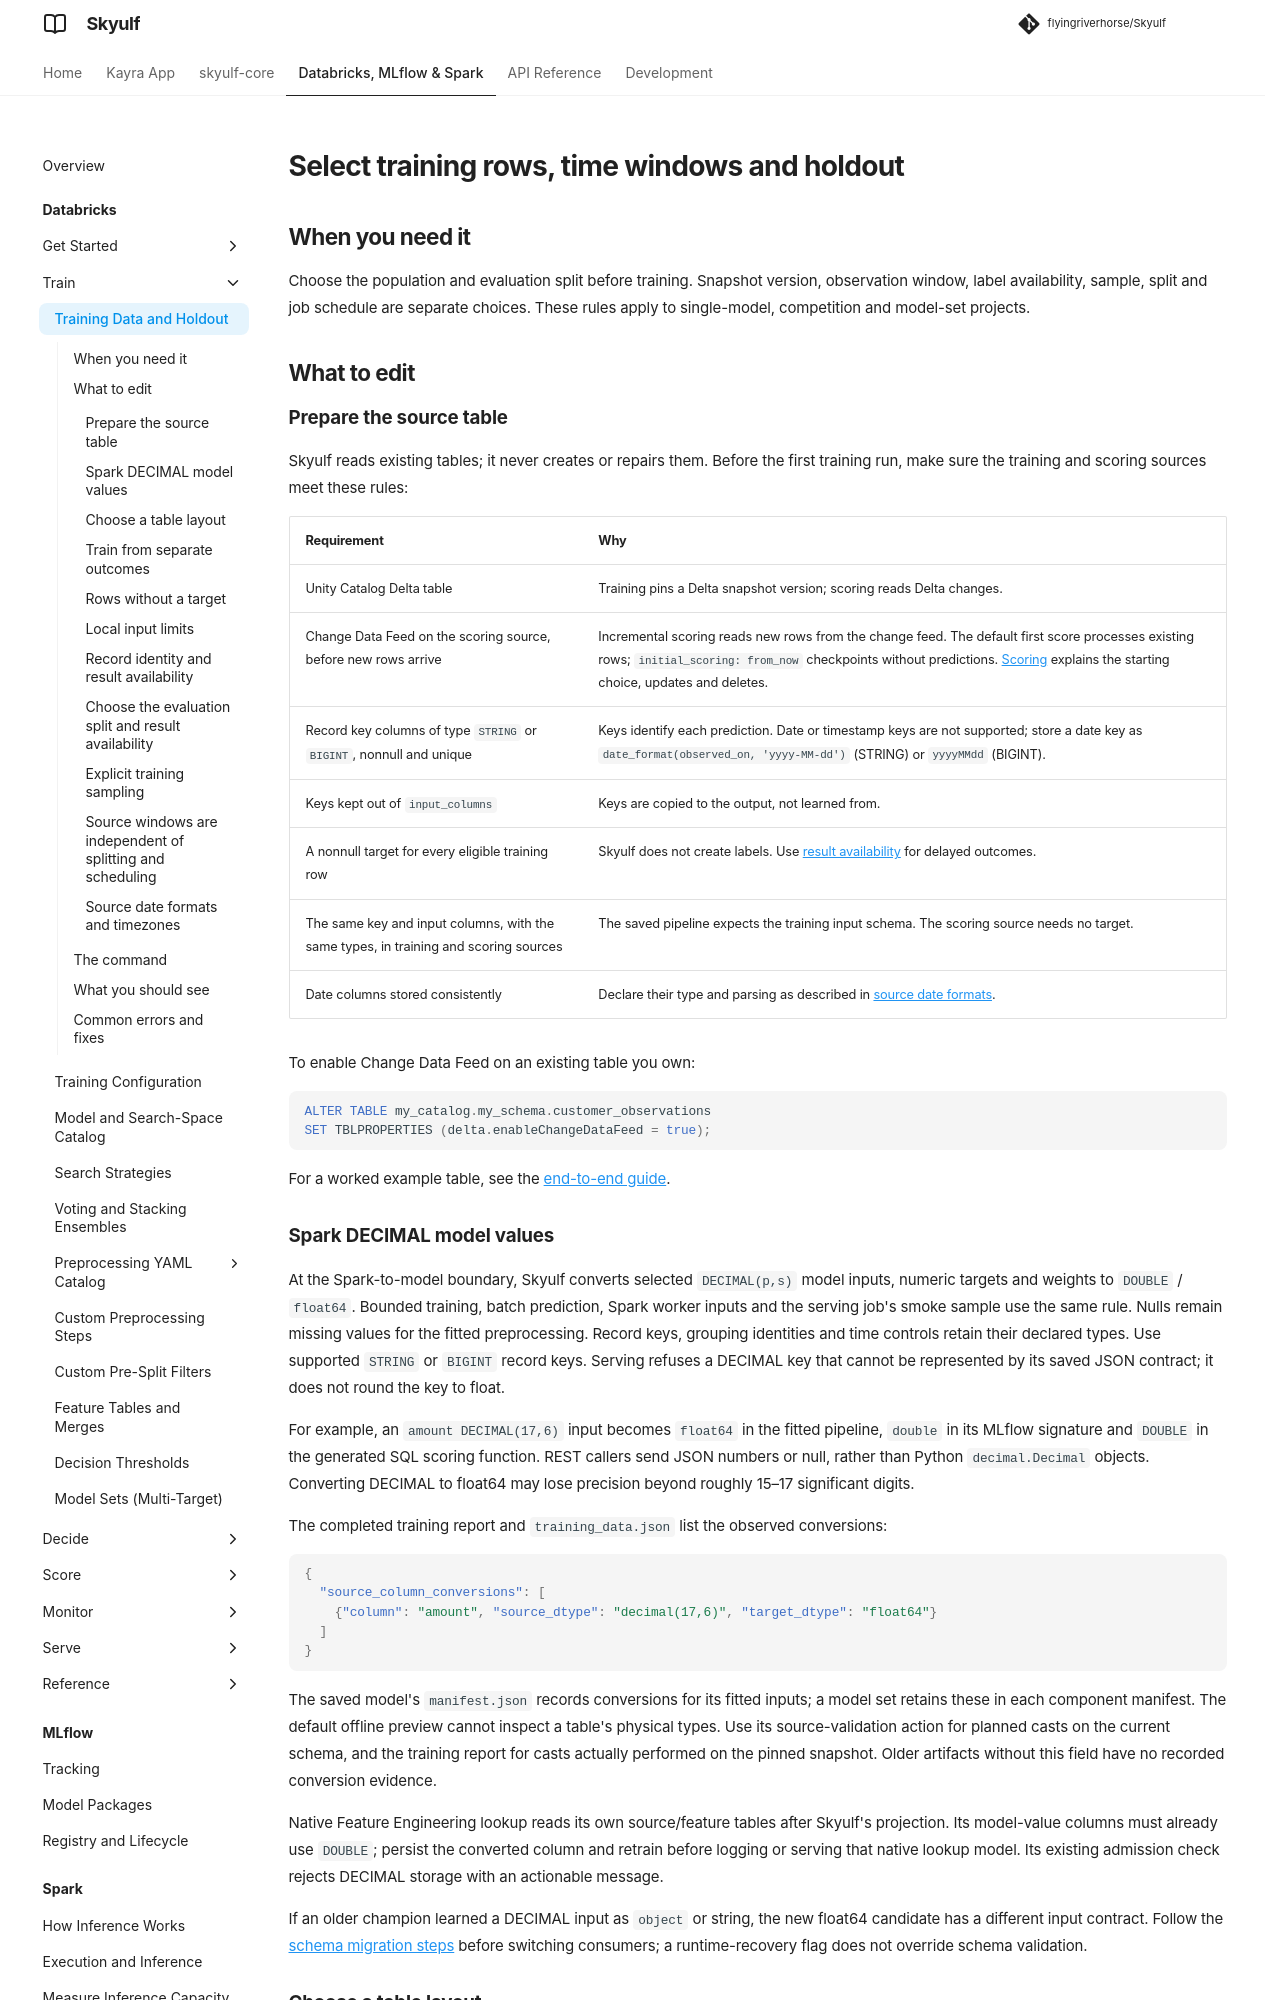

repository: flyingriverhorse/Skyulf · page: manual/user_guide/databricks_training_data.html · generator: mkdocs

# Select training rows, time windows and holdout

## When you need it

Choose the population and evaluation split before training. Snapshot version, observation window,
label availability, sample, split and job schedule are separate choices. These rules apply to
single-model, competition and model-set projects.

## What to edit

### Prepare the source table

Skyulf reads existing tables; it never creates or repairs them. Before the first
training run, make sure the training and scoring sources meet these rules:

| Requirement | Why |
| --- | --- |
| Unity Catalog Delta table | Training pins a Delta snapshot version; scoring reads Delta changes. |
| Change Data Feed on the scoring source, before new rows arrive | Incremental scoring reads new rows from the change feed. The default first score processes existing rows; `initial_scoring: from_now` checkpoints without predictions. [Scoring](databricks_scoring.md) explains the starting choice, updates and deletes. |
| Record key columns of type `STRING` or `BIGINT`, nonnull and unique | Keys identify each prediction. Date or timestamp keys are not supported; store a date key as `date_format(observed_on, 'yyyy-MM-dd')` (STRING) or `yyyyMMdd` (BIGINT). |
| Keys kept out of `input_columns` | Keys are copied to the output, not learned from. |
| A nonnull target for every eligible training row | Skyulf does not create labels. Use [result availability](#record-identity-and-result-availability) for delayed outcomes. |
| The same key and input columns, with the same types, in training and scoring sources | The saved pipeline expects the training input schema. The scoring source needs no target. |
| Date columns stored consistently | Declare their type and parsing as described in [source date formats](#source-date-formats-and-timezones). |

To enable Change Data Feed on an existing table you own:

```sql
ALTER TABLE my_catalog.my_schema.customer_observations
SET TBLPROPERTIES (delta.enableChangeDataFeed = true);
```

For a worked example table, see the
[end-to-end guide](databricks_bundle_walkthrough.md).

### Spark DECIMAL model values

At the Spark-to-model boundary, Skyulf converts selected `DECIMAL(p,s)` model inputs,
numeric targets and weights to `DOUBLE` / `float64`. Bounded training, batch prediction,
Spark worker inputs and the serving job's smoke sample use the same rule. Nulls remain
missing values for the fitted preprocessing. Record keys, grouping identities and
time controls retain their declared types.
Use supported `STRING` or `BIGINT` record keys. Serving refuses a DECIMAL key that
cannot be represented by its saved JSON contract; it does not round the key to float.

For example, an `amount DECIMAL(17,6)` input becomes `float64` in the fitted pipeline,
`double` in its MLflow signature and `DOUBLE` in the generated SQL scoring function.
REST callers send JSON numbers or null, rather than Python `decimal.Decimal` objects.
Converting DECIMAL to float64 may lose precision beyond roughly 15–17 significant digits.

The completed training report and `training_data.json` list the observed conversions:

```json
{
  "source_column_conversions": [
    {"column": "amount", "source_dtype": "decimal(17,6)", "target_dtype": "float64"}
  ]
}
```

The saved model's `manifest.json` records conversions for its fitted inputs; a model
set retains these in each component manifest. The default offline preview cannot
inspect a table's physical types. Use its source-validation action for planned casts
on the current schema, and the training report for casts actually performed on the
pinned snapshot. Older artifacts without this field have no recorded conversion evidence.

Native Feature Engineering lookup reads its own source/feature tables after Skyulf's
projection. Its model-value columns must already use `DOUBLE`; persist the converted
column and retrain before logging or serving that native lookup model. Its existing
admission check rejects DECIMAL storage with an actionable message.

If an older champion learned a DECIMAL input as `object` or string, the new float64
candidate has a different input contract. Follow the
[schema migration steps](databricks_model_sets.md#upgrading-core-with-model-sets)
before switching consumers; a runtime-recovery flag does not override schema validation.
